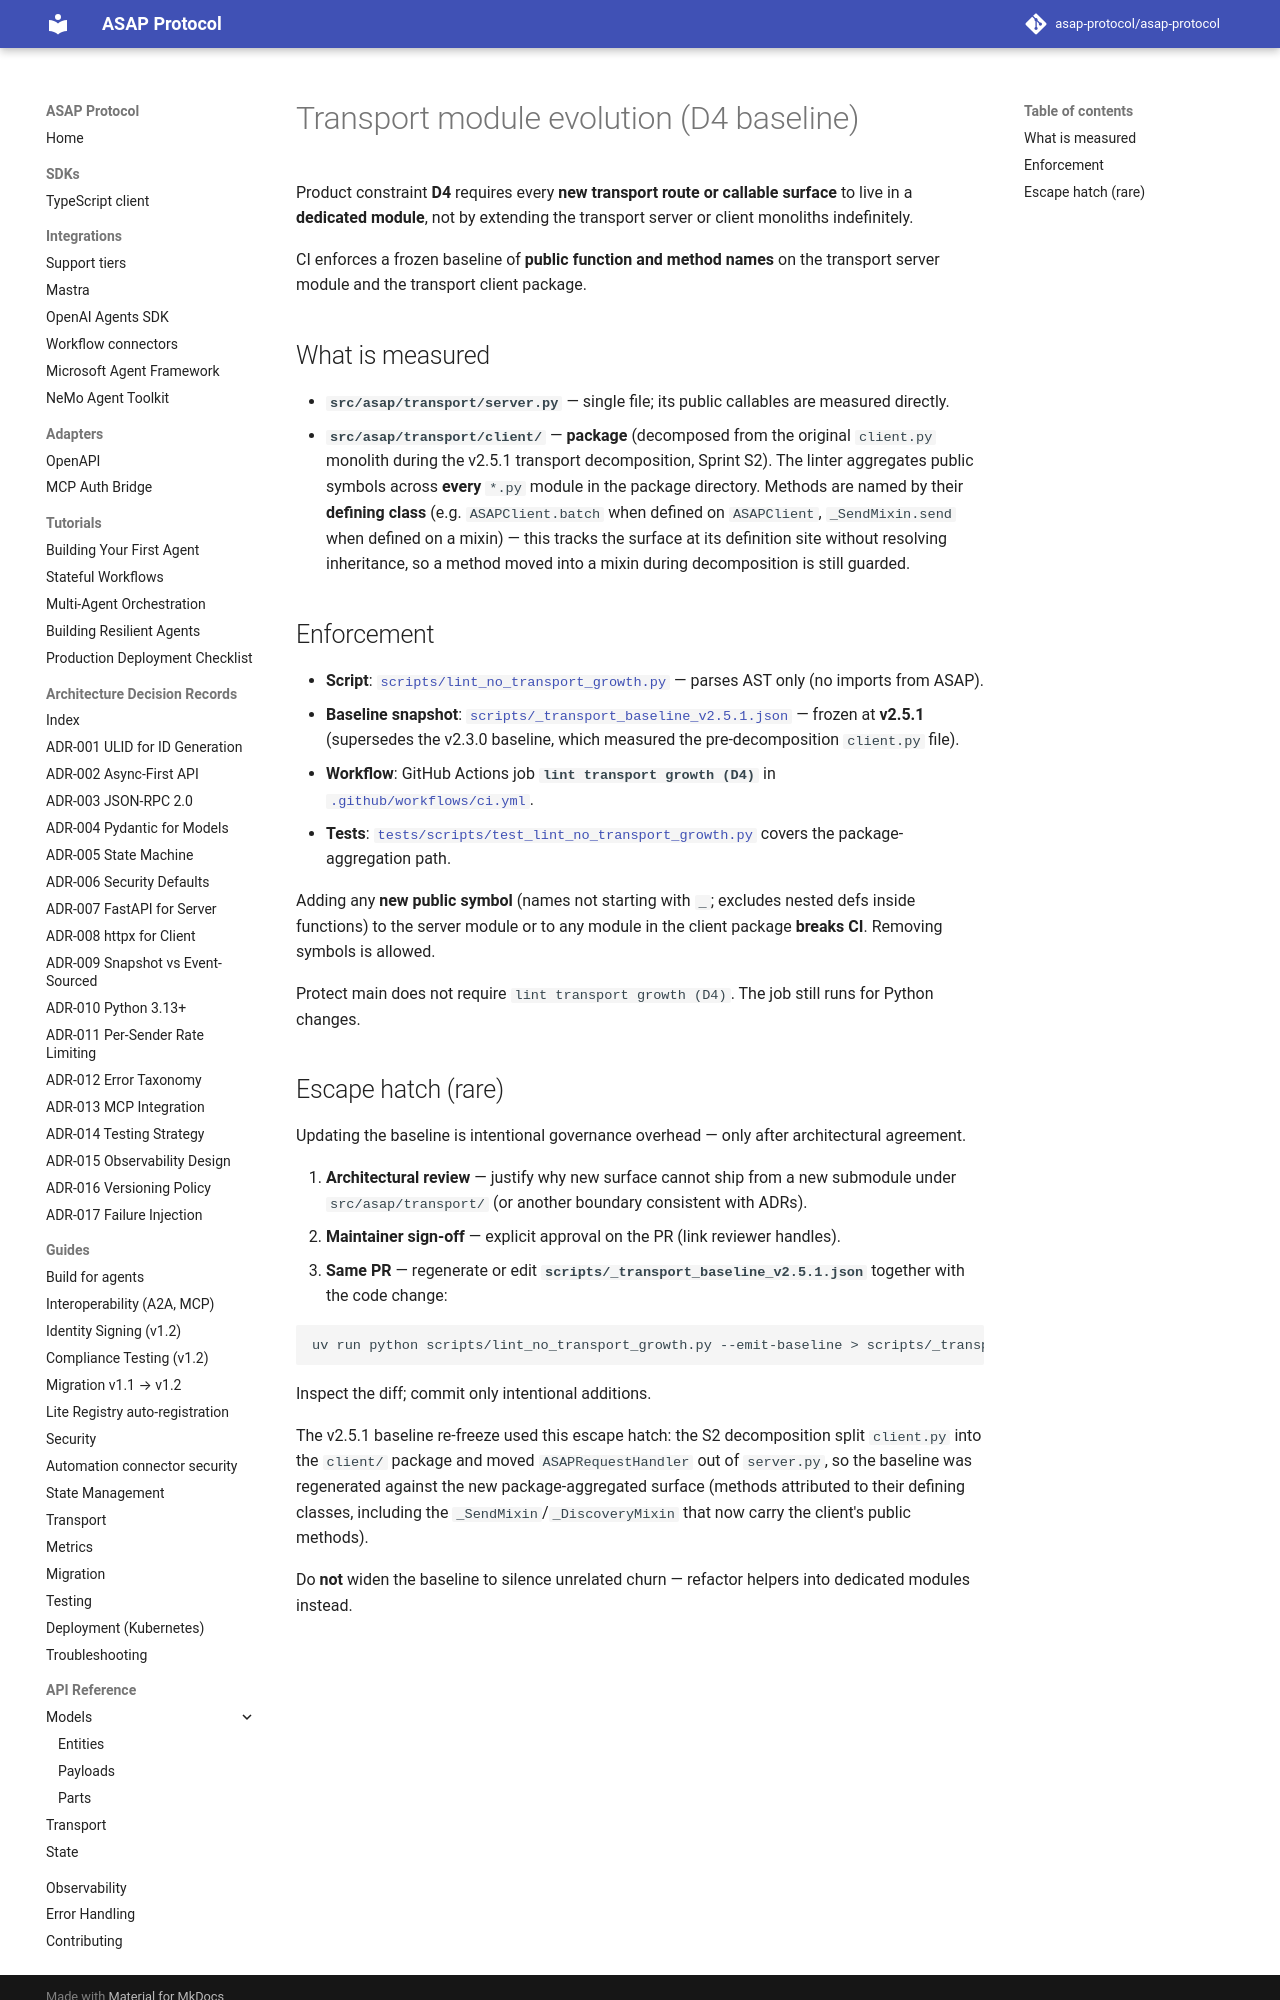

repository: asap-protocol/asap-protocol · page: maintainers/transport-evolution/index.html · generator: mkdocs

# Transport module evolution (D4 baseline)

Product constraint **D4** requires every **new transport route or callable surface** to live in a **dedicated module**, not by extending the transport server or client monoliths indefinitely.

CI enforces a frozen baseline of **public function and method names** on the transport server module and the transport client package.

## What is measured

- **`src/asap/transport/server.py`** — single file; its public callables are measured directly.
- **`src/asap/transport/client/`** — **package** (decomposed from the original `client.py` monolith during the v2.5.1 transport decomposition, Sprint S2). The linter aggregates public symbols across **every** `*.py` module in the package directory. Methods are named by their **defining class** (e.g. `ASAPClient.batch` when defined on `ASAPClient`, `_SendMixin.send` when defined on a mixin) — this tracks the surface at its definition site without resolving inheritance, so a method moved into a mixin during decomposition is still guarded.

## Enforcement

- **Script**: [`scripts/lint_no_transport_growth.py`](../../scripts/lint_no_transport_growth.py) — parses AST only (no imports from ASAP).
- **Baseline snapshot**: [`scripts/_transport_baseline_v2.5.1.json`](../../scripts/_transport_baseline_v2.5.1.json) — frozen at **v2.5.1** (supersedes the v2.3.0 baseline, which measured the pre-decomposition `client.py` file).
- **Workflow**: GitHub Actions job **`lint transport growth (D4)`** in [`.github/workflows/ci.yml`](../../.github/workflows/ci.yml).
- **Tests**: [`tests/scripts/test_lint_no_transport_growth.py`](../../tests/scripts/test_lint_no_transport_growth.py) covers the package-aggregation path.

Adding any **new public symbol** (names not starting with `_`; excludes nested defs inside functions) to the server module or to any module in the client package **breaks CI**. Removing symbols is allowed.

Protect main does not require `lint transport growth (D4)`. The job still runs for Python changes.
